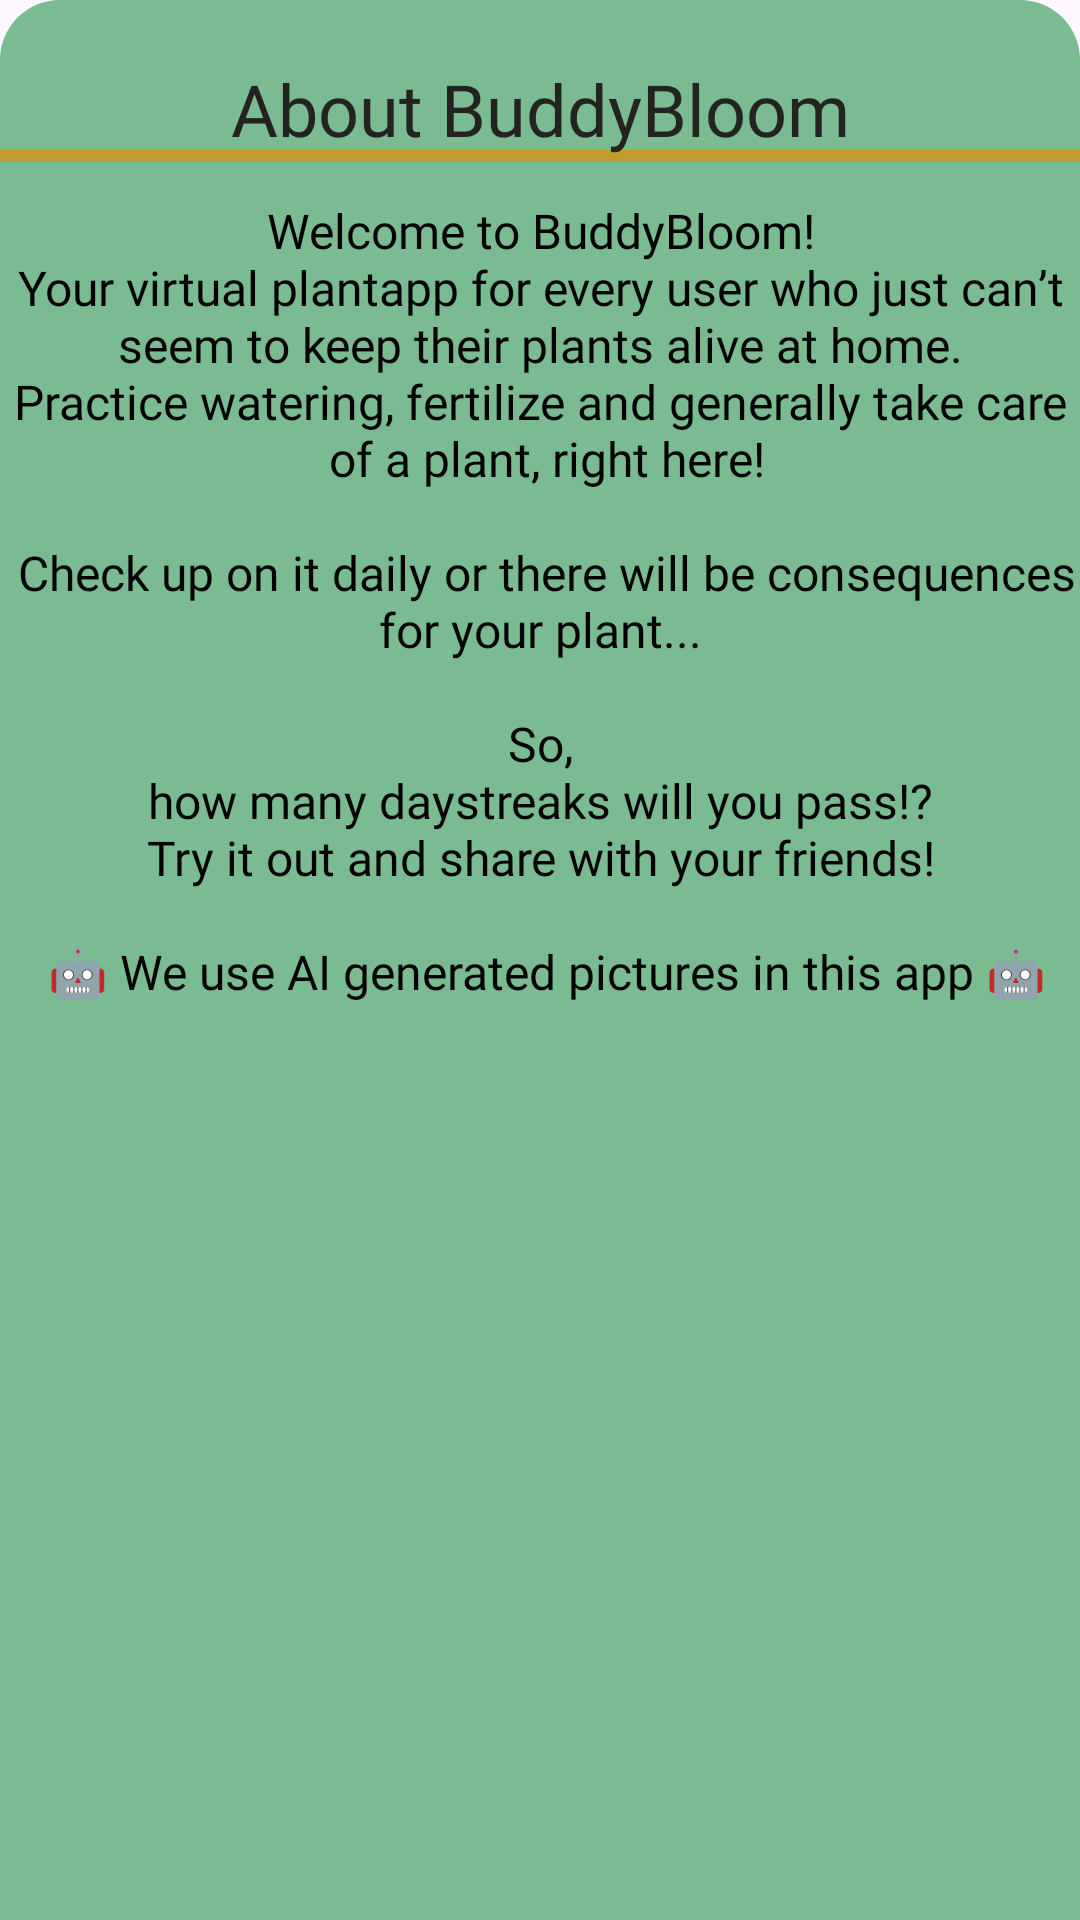

Here is an Android app screen rendered from its layout file. Give the layout XML and the strings, colors and styles it references.
<!-- AndroidManifest.xml: application theme Theme.Buddybloom -->
<!-- res/layout/fragment_about_info.xml -->
<?xml version="1.0" encoding="utf-8"?>
<androidx.constraintlayout.widget.ConstraintLayout xmlns:android="http://schemas.android.com/apk/res/android"
    xmlns:tools="http://schemas.android.com/tools"
    android:layout_width="match_parent"
    android:layout_height="match_parent"
    xmlns:app="http://schemas.android.com/apk/res-auto"
    tools:context=".ui.AboutInfoFragment"
    android:background="@drawable/border_turquisegreen">

    <View
        android:id="@+id/history_gold_line"
        android:layout_width="match_parent"
        android:layout_height="4dp"
        android:layout_marginTop="50dp"
        android:background="@drawable/border_line"
        app:layout_constraintEnd_toEndOf="parent"
        app:layout_constraintStart_toStartOf="parent"
        app:layout_constraintTop_toTopOf="parent" />

    <TextView
        android:layout_width="wrap_content"
        android:layout_height="wrap_content"
        android:layout_marginTop="22dp"
        android:fontFamily="@font/manjari"
        android:text="@string/about_buddybloom"
        android:textSize="24sp"
        android:textColor="@color/darkbrown"
        app:layout_constraintBottom_toTopOf="@id/history_gold_line"
        app:layout_constraintEnd_toEndOf="parent"
        app:layout_constraintStart_toStartOf="parent"
        app:layout_constraintTop_toTopOf="parent" />

        <TextView
            android:layout_width="wrap_content"
            android:layout_height="wrap_content"
            android:fontFamily="@font/manjari"
            android:textSize="16sp"
            android:text="@string/about_info"
            android:textColor="@color/black"
            android:textAlignment="center"
            android:paddingBottom="10dp"
            android:layout_marginTop="12dp"
            app:layout_constraintTop_toBottomOf="@id/history_gold_line"
            app:layout_constraintStart_toStartOf="parent"
            app:layout_constraintEnd_toEndOf="parent" />
</androidx.constraintlayout.widget.ConstraintLayout>
<!-- resources referenced by this layout -->
<resources>
  <color name="black">#FF000000</color>
  <color name="darkbrown">#24231F</color>
  <!-- drawable border_line (drawable) -->
  <?xml version="1.0" encoding="utf-8"?>
  <shape xmlns:android="http://schemas.android.com/apk/res/android" android:shape="rectangle">
  
      <solid android:color="@color/gold"/>
      <size android:height="6dp"/>
  </shape>
  <!-- drawable border_turquisegreen (drawable) -->
  <?xml version="1.0" encoding="utf-8"?>
  <shape xmlns:android="http://schemas.android.com/apk/res/android" android:shape="rectangle">
  
      <solid android:color="@color/turquisegreen"/>
      <corners android:radius="20dp" android:bottomLeftRadius="0dp" android:bottomRightRadius="0dp"/>
  </shape>
  <string name="about_buddybloom">About BuddyBloom</string>
  <string name="about_info">Welcome to BuddyBloom!\n
      Your virtual plantapp for every user who just can’t \n
          seem to keep their plants alive at home. \n
          Practice watering, fertilize and generally take care \n
          of a plant, right here!\n \n
      Check up on it daily or there will be consequences\n
          for your plant... \n\n
      So, \n how many daystreaks will you pass!? \n
          Try it out and share with your friends! \n\n
      🤖 We use AI generated pictures in this app 🤖</string>
  <style name="Theme.Buddybloom" parent="Base.Theme.Buddybloom" />
  <color name="gold">#C19B2F</color>
  <color name="turquisegreen">#7BBB91</color>
  <style name="Base.Theme.Buddybloom" parent="Theme.Material3.DayNight.NoActionBar">
          
          
      </style>
</resources>
